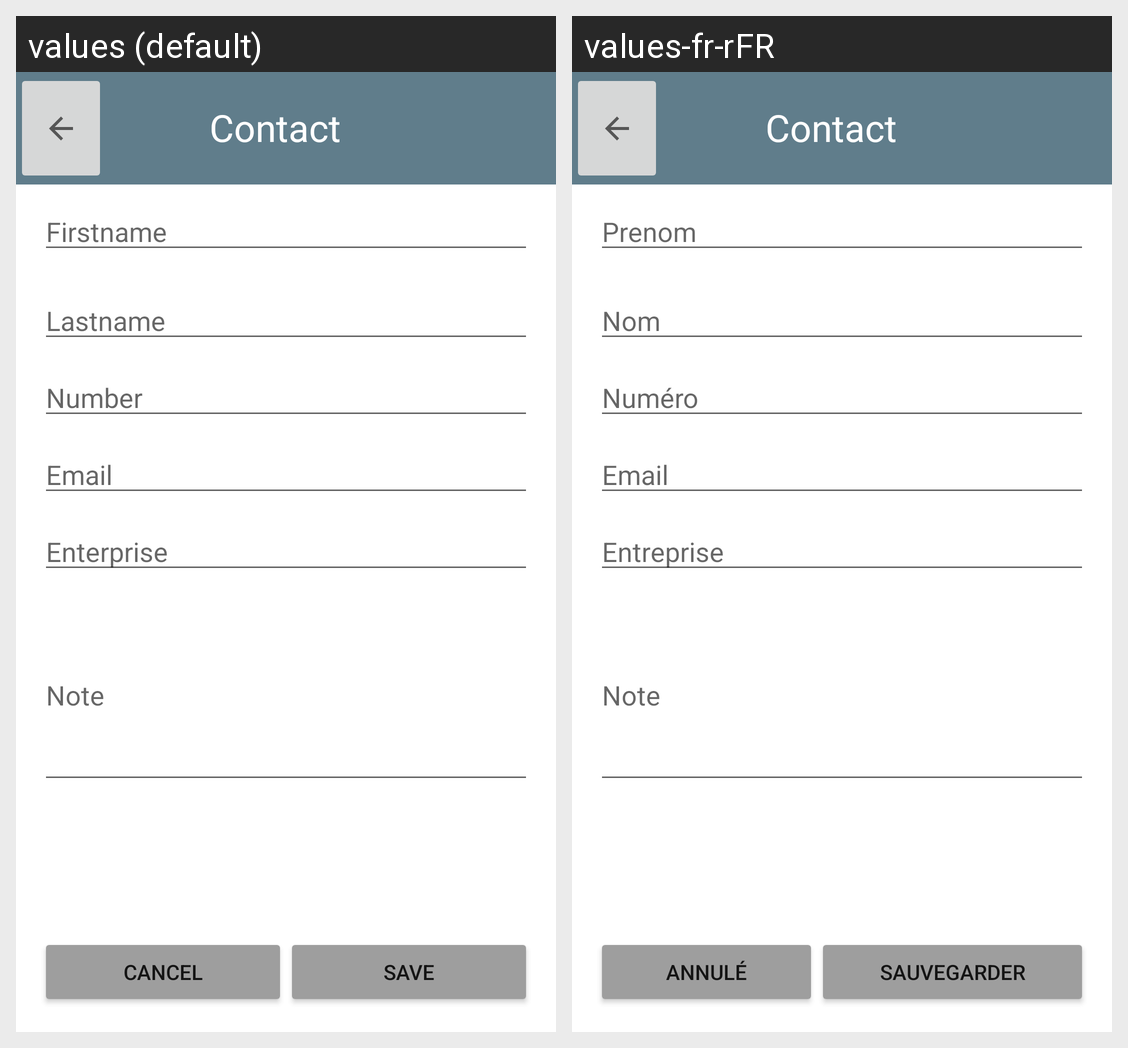

The Android screen above is rendered under two locales of the same app. Produce the string resources it draws, with the default and per-locale values.
Android screen res/layout/activity_add_contact.xml rendered under 2 locales, left to right: values (default), values-fr-rFR. Device: Nexus 5 (rendered at 1080×1920; each locale shown at half size, 540×960, under a caption strip naming it); theme Theme.Basic.
Strings drawn on this screen, with the default value and each locale's value (text and hints the layout hard-codes, and strings that could not be matched under every locale, appear in the picture but are not listed):

contact
  values: Contact
  values-fr-rFR: Contact

firstname
  values: Firstname
  values-fr-rFR: Prenom

lastname
  values: Lastname
  values-fr-rFR: Nom

number
  values: Number
  values-fr-rFR: Numéro

email
  values: Email
  values-fr-rFR: Email

entreprise
  values: Enterprise
  values-fr-rFR: Entreprise

note
  values: Note
  values-fr-rFR: Note

button_cancel
  values: Cancel
  values-fr-rFR: Annulé

button_save
  values: Save
  values-fr-rFR: Sauvegarder
